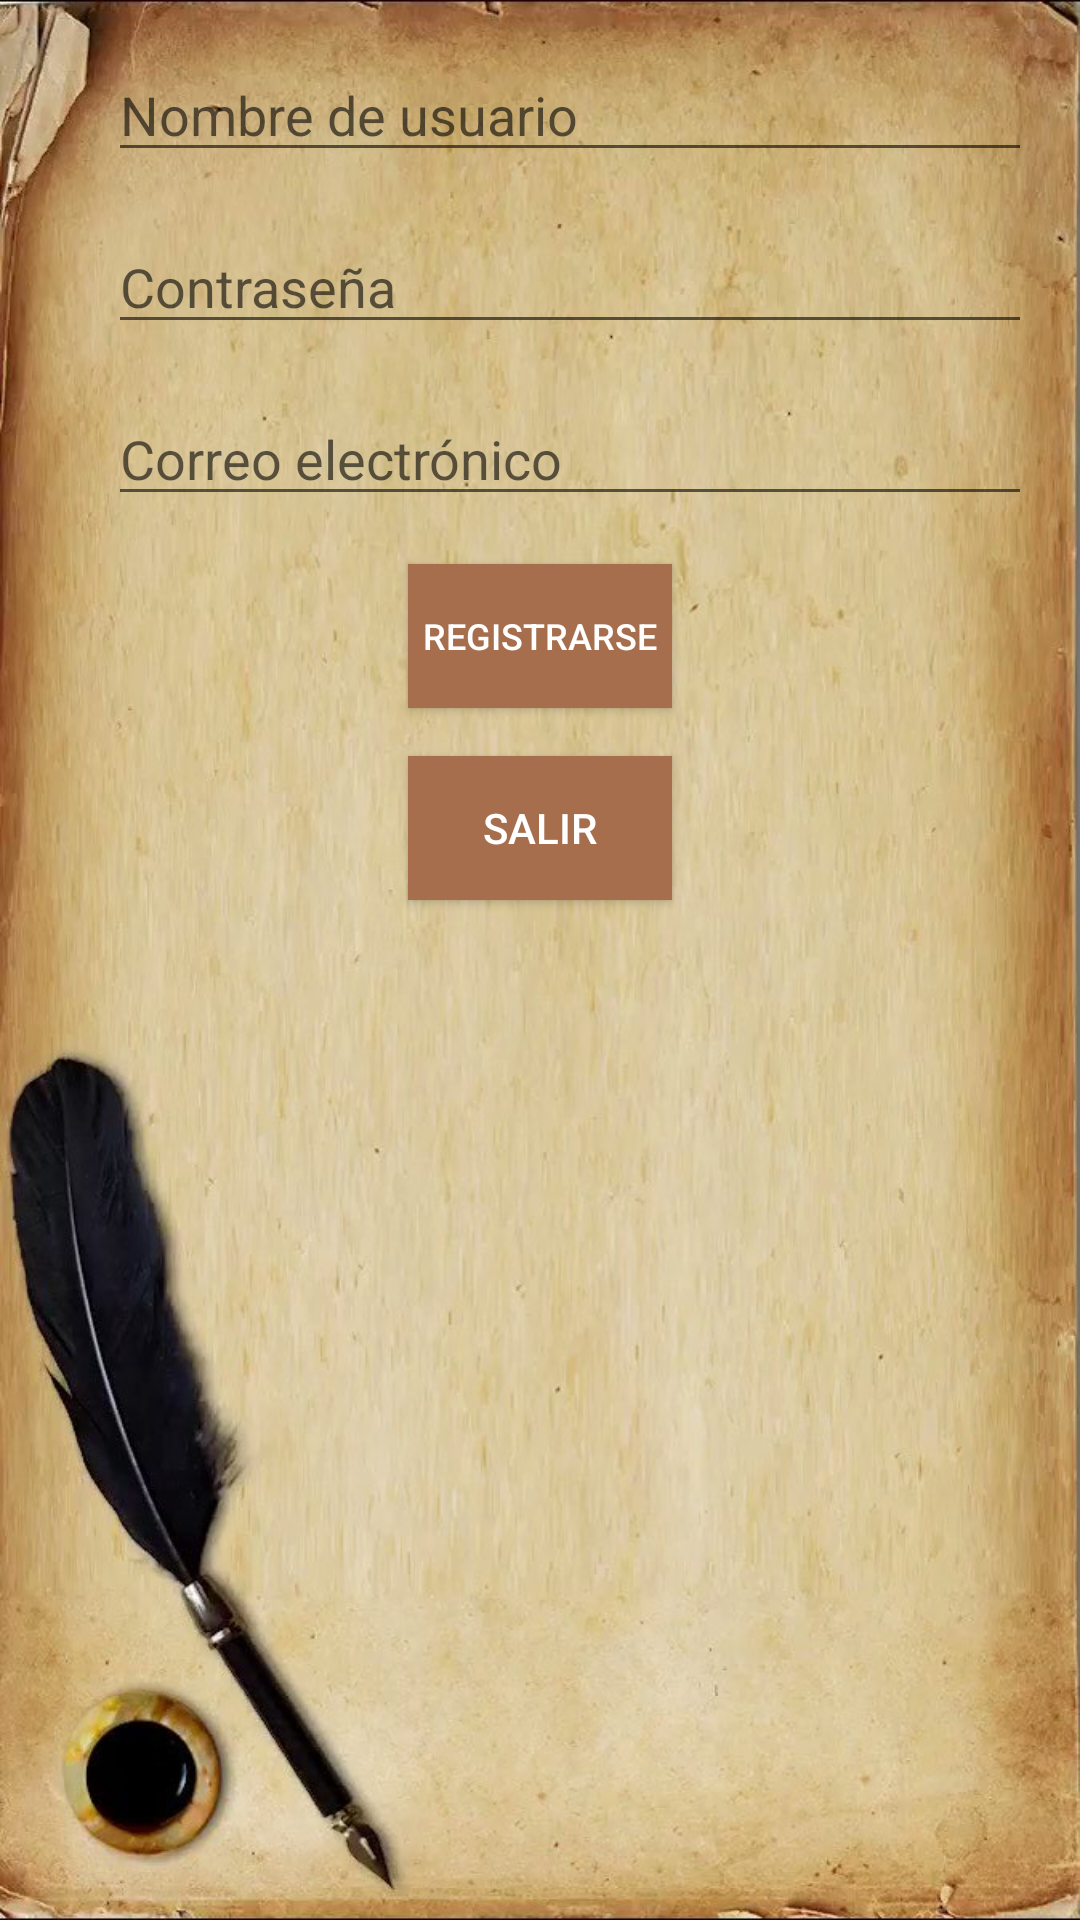

Write the Android layout XML for this screen, with the resource values it uses.
<!-- AndroidManifest.xml: activity theme AppTheme -->
<!-- res/layout/activity_registro.xml -->
<RelativeLayout xmlns:android="http://schemas.android.com/apk/res/android"
    android:layout_width="match_parent"
    android:layout_height="match_parent"
    android:padding="16dp"
    android:background="@drawable/dodod">

    
    <EditText
        android:id="@+id/usernameEditText"
        android:layout_width="match_parent"
        android:layout_height="wrap_content"
        android:hint="Nombre de usuario"
        android:inputType="text"
        android:layout_alignParentTop="true"
        android:layout_marginLeft="20dp"/>

    
    <EditText
        android:id="@+id/passwordEditText"
        android:layout_width="match_parent"
        android:layout_height="wrap_content"
        android:hint="Contraseña"
        android:layout_below="@id/usernameEditText"
        android:inputType="textPassword"
        android:layout_marginTop="16dp"
        android:layout_marginLeft="20dp"/>

    
    <EditText
        android:id="@+id/emailEditText"
        android:layout_width="match_parent"
        android:layout_height="wrap_content"
        android:hint="Correo electrónico"
        android:layout_below="@id/passwordEditText"
        android:inputType="textEmailAddress"
        android:layout_marginTop="16dp"
        android:layout_marginLeft="20dp"
        android:textColor="@color/black"/>

    
    <Button
        android:id="@+id/registerUserButton"
        android:layout_width="wrap_content"
        android:layout_height="wrap_content"
        android:text="Registrarse"
        android:layout_below="@id/emailEditText"
        android:textColor="#FFFFFF"
        android:textSize="12dp"
        android:layout_centerHorizontal="true"
        android:layout_marginTop="16dp"
        android:background="@color/button_color"
        />

    
    <Button
        android:id="@+id/exitButton"
        android:layout_width="wrap_content"
        android:layout_height="wrap_content"
        android:text="Salir"
        android:layout_below="@id/registerUserButton"
        android:textColor="#FFFFFF"

        android:layout_centerHorizontal="true"
        android:layout_marginTop="16dp"
        android:background="@color/button_color"

        />
</RelativeLayout>
<!-- resources referenced by this layout -->
<resources>
  <color name="black">#FF000000</color>
  <color name="button_color">#A66E4D</color>
  <!-- drawable dodod: png bitmap (drawable, 183378 bytes) -->
  <style name="AppTheme" parent="Theme.AppCompat.Light.DarkActionBar">
          
          <item name="colorPrimary">@color/colorPrimary</item>
          <item name="colorPrimaryDark">@color/colorPrimaryDark</item>
          <item name="colorAccent">@color/colorAccent</item>
      </style>
  <color name="colorPrimary">#795548</color>
  <color name="colorPrimaryDark">#5D4037</color>
  <color name="colorAccent">#D7CCC8</color>
</resources>
